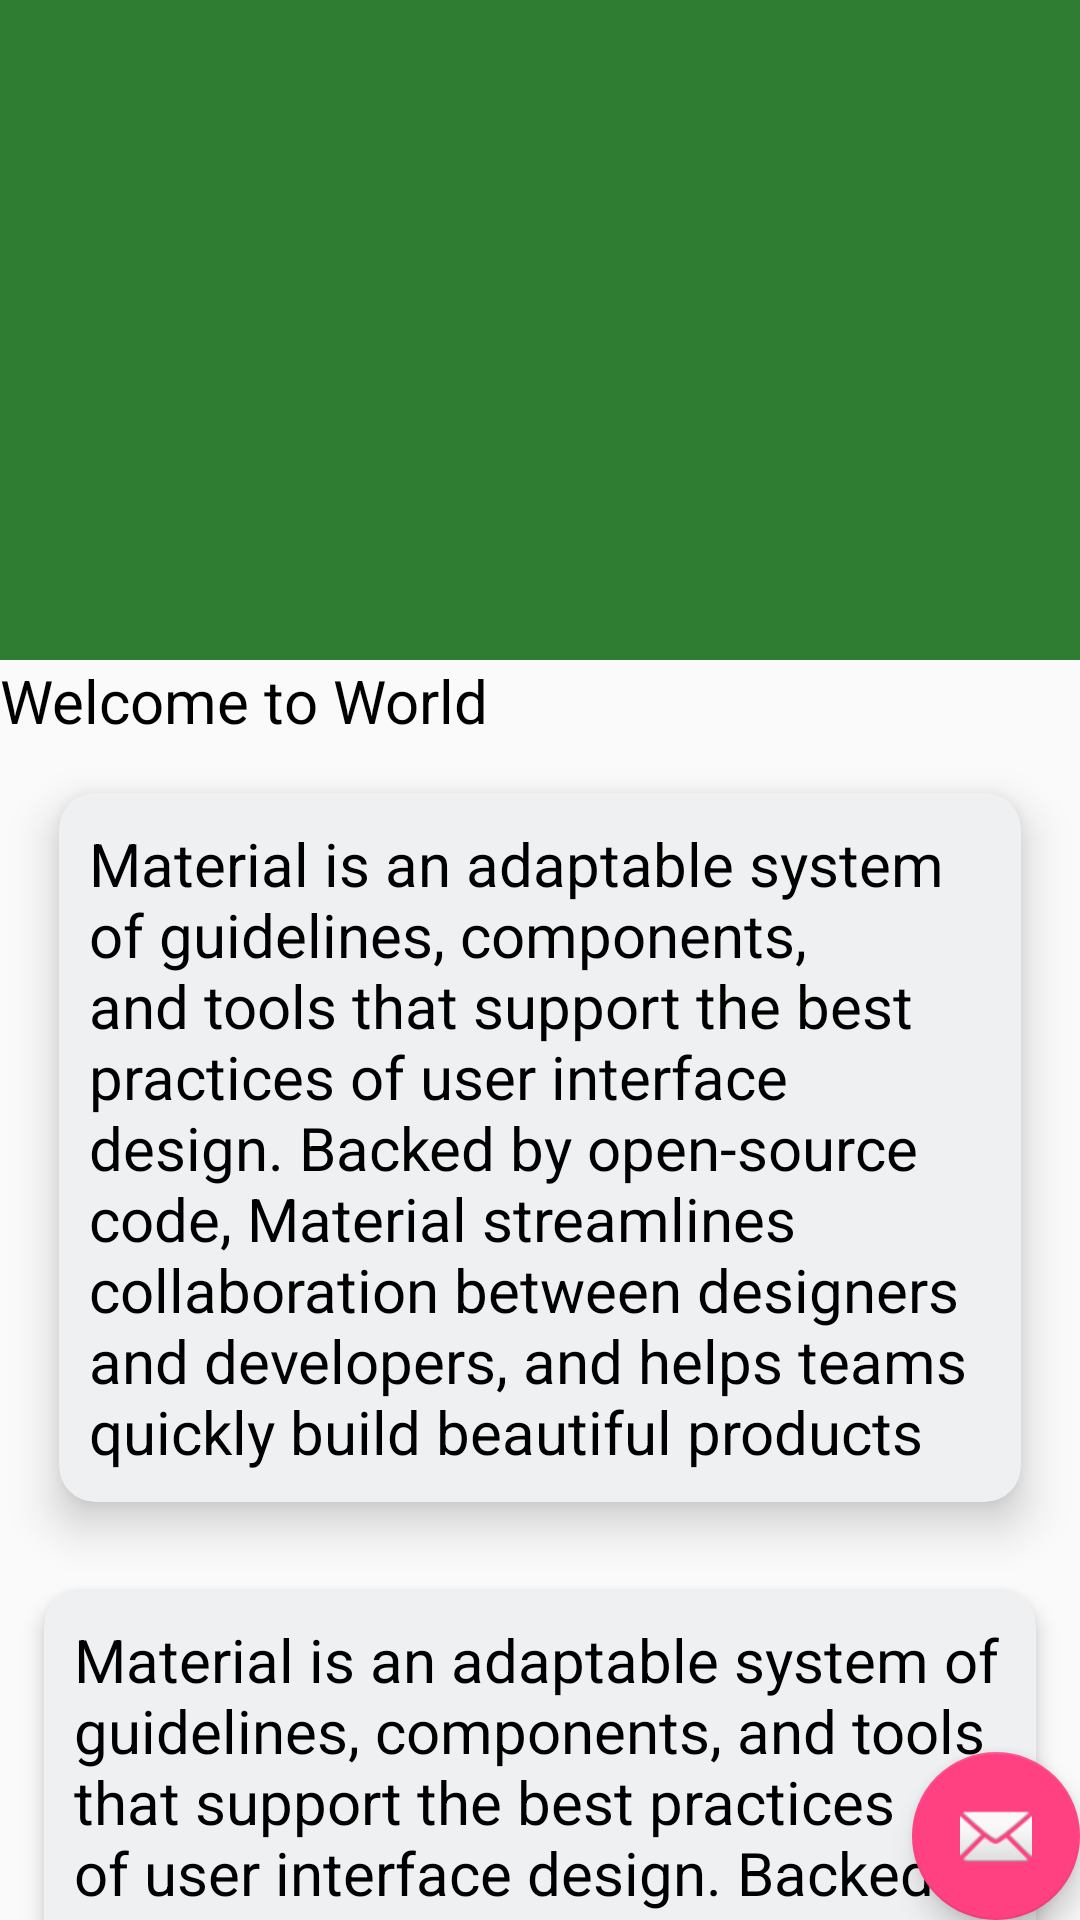

Android layout source for this screen:
<!-- AndroidManifest.xml: activity theme AppTheme.NoActionBar -->
<!-- res/layout/activity_tab_effect.xml -->
<?xml version="1.0" encoding="utf-8"?>
<android.support.design.widget.CoordinatorLayout xmlns:android="http://schemas.android.com/apk/res/android"
    xmlns:app="http://schemas.android.com/apk/res-auto"
    xmlns:tools="http://schemas.android.com/tools"
    android:layout_width="match_parent"
    android:layout_height="match_parent"
    tools:context=".activity.TabEffectActivity">

    <android.support.design.widget.AppBarLayout
        android:layout_width="match_parent"
        android:layout_height="220dp"
        android:minHeight="64dp"
        android:fitsSystemWindows="true"
        android:theme="@style/AppTheme.AppBarOverlay">

        <android.support.design.widget.CollapsingToolbarLayout
            android:layout_width="match_parent"
            android:layout_height="match_parent"
            app:titleEnabled="false"
            android:fitsSystemWindows="true"
            app:statusBarScrim="#148b22"
            app:layout_scrollFlags="scroll|exitUntilCollapsed">

            <ImageView
                android:layout_width="match_parent"
                android:layout_height="match_parent"
                android:fitsSystemWindows="true"
                android:scaleType="centerCrop"
                android:background="@drawable/bg"
                app:layout_collapseMode="parallax"/>
            <android.support.v7.widget.Toolbar
                android:id="@+id/toolbar_tab_effect"
                android:layout_width="match_parent"
                android:layout_height="?attr/actionBarSize"
                android:background="@android:color/transparent"
                app:popupTheme="@style/AppTheme.PopupOverlay"
                app:layout_collapseMode="parallax"/>
            <android.support.design.widget.TabLayout
                android:layout_width="match_parent"
                android:layout_height="wrap_content"
                android:id="@+id/tab_effect"
                android:layout_gravity="bottom"
                app:tabIndicatorColor="#f00"
                app:tabTextColor="#fff"
                app:tabSelectedTextColor="#f7e700"
                app:layout_collapseMode="pin"></android.support.design.widget.TabLayout>

        </android.support.design.widget.CollapsingToolbarLayout>

    </android.support.design.widget.AppBarLayout>

    <include layout="@layout/content_tab_effect" />

    <android.support.design.widget.FloatingActionButton
        android:id="@+id/fab"
        android:layout_width="wrap_content"
        android:layout_height="wrap_content"
        android:layout_gravity="bottom|end"
        android:layout_margin="@dimen/fab_margin"
        app:srcCompat="@android:drawable/ic_dialog_email" />

</android.support.design.widget.CoordinatorLayout>
<!-- res/layout/content_tab_effect.xml (included above) -->
<?xml version="1.0" encoding="utf-8"?>
<android.support.v4.widget.NestedScrollView xmlns:android="http://schemas.android.com/apk/res/android"
    xmlns:app="http://schemas.android.com/apk/res-auto"
    xmlns:tools="http://schemas.android.com/tools"
    android:layout_width="match_parent"
    android:layout_height="match_parent"
    app:layout_behavior="@string/appbar_scrolling_view_behavior"
    tools:context=".activity.TabEffectActivity"
    tools:showIn="@layout/activity_tab_effect">

    <LinearLayout
        android:layout_width="match_parent"
        android:layout_height="match_parent"
        android:orientation="vertical">
        <TextView
            android:layout_width="wrap_content"
            android:layout_height="wrap_content"
            android:textSize="20sp"
            style="@style/TextStyle"
            android:text="Welcome to World"/>
        <android.support.v7.widget.CardView
            android:layout_width="wrap_content"
            android:layout_height="wrap_content"
            android:layout_marginLeft="7dp"
            android:layout_marginRight="7dp"
            app:cardCornerRadius="12dp"
            app:cardUseCompatPadding="true"
            app:cardBackgroundColor="#eef0f2"
            app:contentPadding="10dp"
            app:cardElevation="9dp">
            <TextView
                android:layout_width="wrap_content"
                android:layout_height="wrap_content"
                android:textSize="20sp"
                style="@style/TextStyle"
                android:text="@string/string_list_detail"/>
        </android.support.v7.widget.CardView>

        <android.support.v7.widget.CardView
            android:layout_width="wrap_content"
            android:layout_height="wrap_content"
            android:layout_marginLeft="7dp"
            android:layout_marginRight="7dp"
            android:layout_marginTop="2dp"
            app:cardCornerRadius="12dp"
            app:cardUseCompatPadding="true"
            app:cardBackgroundColor="#eef0f2"
            app:contentPadding="10dp"
            app:cardElevation="4dp">
            <TextView
                android:layout_width="wrap_content"
                android:layout_height="wrap_content"
                android:textSize="20sp"
                style="@style/TextStyle"
                android:text="@string/string_list_detail"/>
        </android.support.v7.widget.CardView>

        <android.support.v7.widget.CardView
            android:layout_width="wrap_content"
            android:layout_height="wrap_content"
            android:layout_marginLeft="7dp"
            android:layout_marginRight="7dp"
            android:layout_marginTop="2dp"
            app:cardCornerRadius="12dp"
            app:cardUseCompatPadding="true"
            app:cardBackgroundColor="#eef0f2"
            app:contentPadding="10dp"
            app:cardElevation="4dp">
            <TextView
                android:layout_width="wrap_content"
                android:layout_height="wrap_content"
                android:textSize="20sp"
                style="@style/TextStyle"
                android:text="@string/string_list_detail"/>
        </android.support.v7.widget.CardView>

        <android.support.v7.widget.CardView
            android:layout_width="wrap_content"
            android:layout_height="wrap_content"
            android:layout_marginLeft="7dp"
            android:layout_marginRight="7dp"
            android:layout_marginTop="2dp"
            app:cardCornerRadius="12dp"
            app:cardUseCompatPadding="true"
            app:cardBackgroundColor="#eef0f2"
            app:contentPadding="10dp"
            app:cardElevation="4dp">
            <TextView
                android:layout_width="wrap_content"
                android:layout_height="wrap_content"
                android:textSize="20sp"
                style="@style/TextStyle"
                android:text="@string/string_list_detail"/>
        </android.support.v7.widget.CardView>

    </LinearLayout>

</android.support.v4.widget.NestedScrollView>
<!-- resources referenced by this layout -->
<resources>
  <string name="string_list_detail">Material is an adaptable system of guidelines, components, and tools that support the best practices of user interface design. Backed by open-source code, Material streamlines collaboration between designers and developers, and helps teams quickly build beautiful products</string>
  <style name="AppTheme.AppBarOverlay" parent="ThemeOverlay.AppCompat.Dark.ActionBar" />
  <style name="AppTheme.PopupOverlay" parent="ThemeOverlay.AppCompat.Light" />
  <style name="TextStyle">
          <item name="android:textAllCaps">false</item>
          <item name="android:textColor">#000</item>
      </style>
  <style name="AppTheme.NoActionBar">
          <item name="windowActionBar">false</item>
          <item name="windowNoTitle">true</item>
      </style>
</resources>
